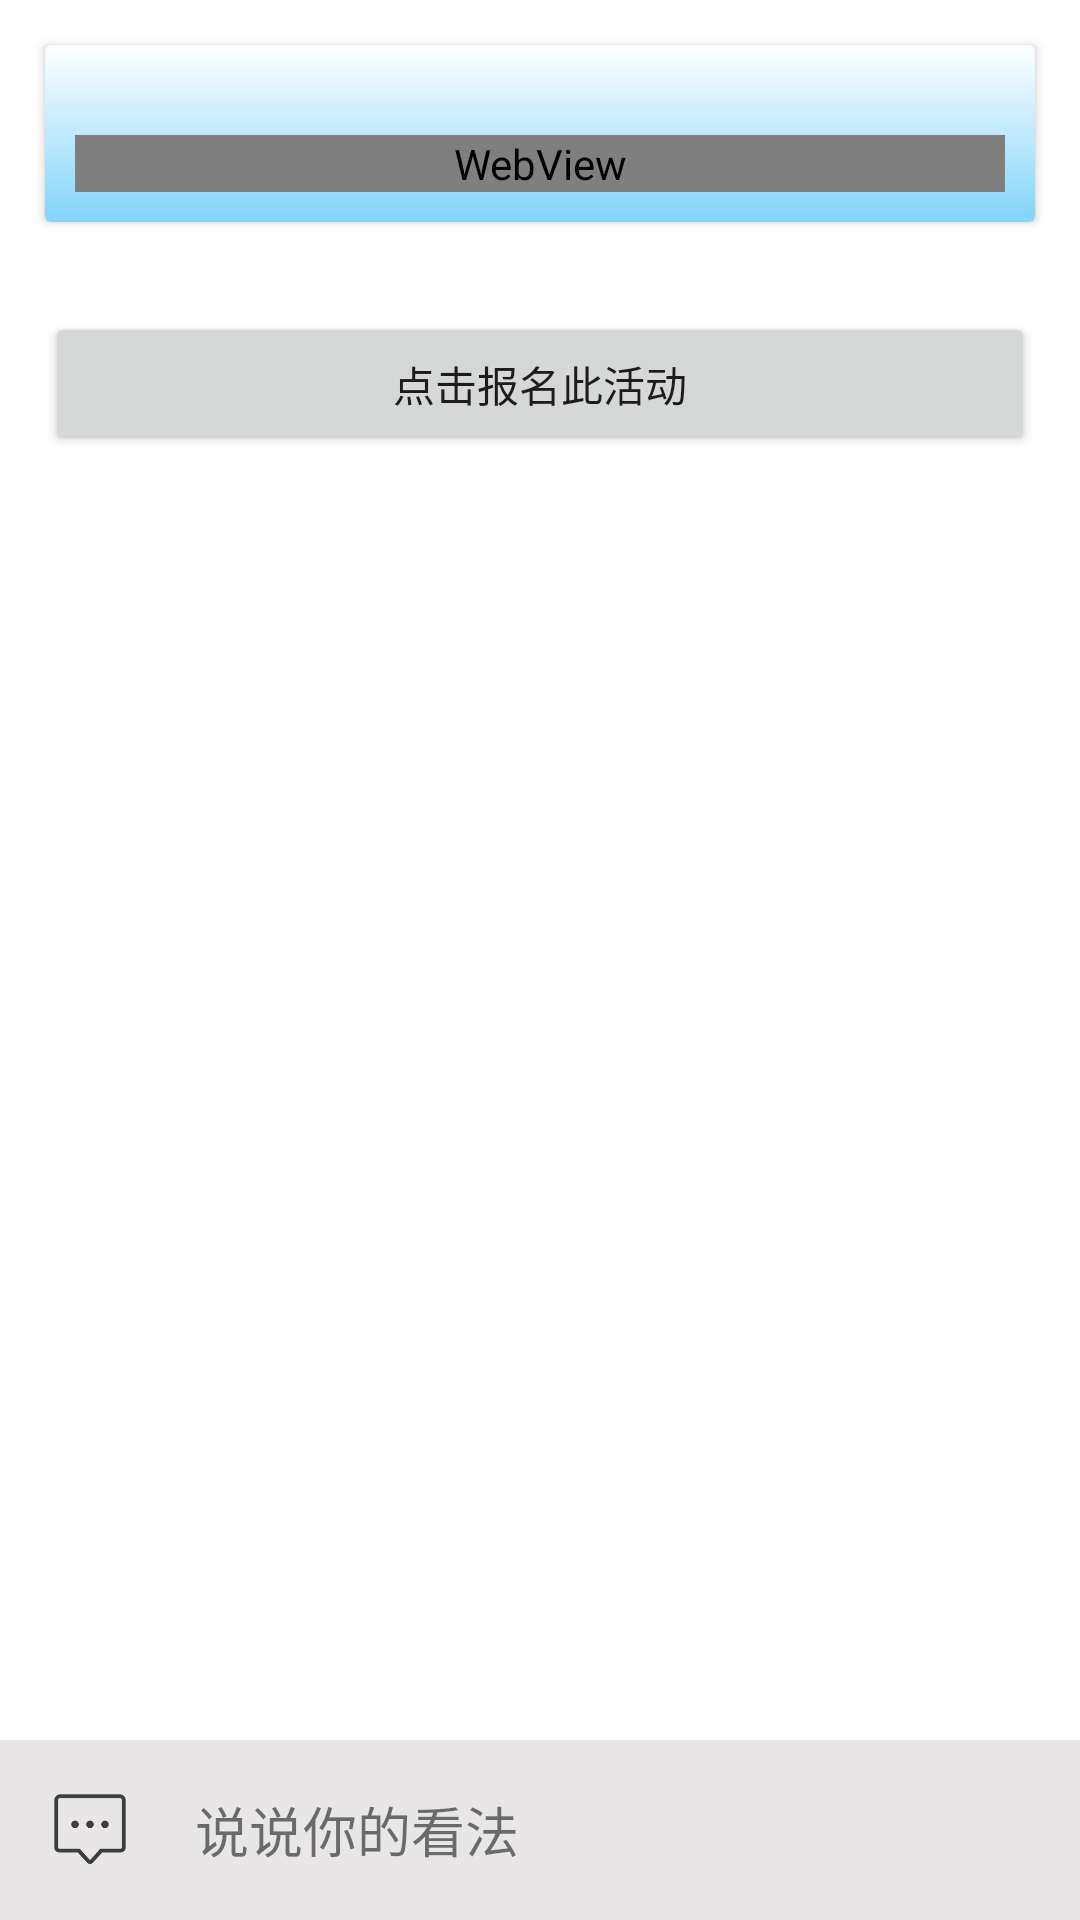

Reconstruct the res/layout file that produces this screen, plus the resources it refers to.
<!-- AndroidManifest.xml: application theme Theme.SmartCity_0715 -->
<!-- res/layout/activity_event_detail.xml -->
<?xml version="1.0" encoding="utf-8"?>
<androidx.constraintlayout.widget.ConstraintLayout xmlns:android="http://schemas.android.com/apk/res/android"
    xmlns:app="http://schemas.android.com/apk/res-auto"
    xmlns:tools="http://schemas.android.com/tools"
    android:layout_width="match_parent"
    android:layout_height="match_parent"
    tools:context=".event.EventDetailActivity">

    <LinearLayout
        android:layout_width="match_parent"
        android:layout_height="match_parent"
        android:orientation="vertical"
        app:layout_constraintBottom_toBottomOf="parent"
        app:layout_constraintEnd_toEndOf="parent"
        app:layout_constraintStart_toStartOf="parent"
        app:layout_constraintTop_toTopOf="parent">

        <androidx.core.widget.NestedScrollView
            android:layout_width="match_parent"
            android:layout_height="0dp"
            android:layout_weight="10"
            android:fillViewport="true">

            <LinearLayout
                android:layout_width="match_parent"
                android:layout_height="wrap_content"
                android:orientation="vertical" >


                <androidx.cardview.widget.CardView
                    android:layout_width="match_parent"
                    android:layout_height="wrap_content"
                    android:layout_margin="15dp">

                    <LinearLayout
                        android:layout_width="match_parent"
                        android:layout_height="match_parent"
                        android:background="@drawable/my_back3"
                        android:orientation="vertical">

                        <ImageView
                            android:id="@+id/event_detail_img"
                            android:layout_width="match_parent"
                            android:layout_height="wrap_content"
                            android:layout_margin="10dp" />

                        <WebView
                            android:id="@+id/my_web"
                            android:layout_width="match_parent"
                            android:layout_height="wrap_content"
                            android:layout_margin="10dp" />
                    </LinearLayout>
                </androidx.cardview.widget.CardView>

                <Button
                    android:id="@+id/sign_btn"
                    android:layout_margin="15dp"
                    android:layout_width="match_parent"
                    android:layout_height="wrap_content"
                    android:text="点击报名此活动" />

                <androidx.recyclerview.widget.RecyclerView
                    android:id="@+id/tuijian_event"
                    android:layout_width="match_parent"
                    android:layout_height="wrap_content"
                    android:layout_margin="10dp" />

            </LinearLayout>
        </androidx.core.widget.NestedScrollView>

        <LinearLayout
            android:id="@+id/comment_jump"
            android:layout_width="match_parent"
            android:layout_height="wrap_content"
            android:background="#E8E6E6"
            android:orientation="horizontal"
            android:padding="15dp">

            <ImageView
                android:id="@+id/imageView6"
                android:layout_width="30dp"
                android:layout_height="30dp"
                app:srcCompat="@drawable/pinglun" />

            <TextView
                android:id="@+id/textView9"
                android:layout_width="wrap_content"
                android:layout_height="wrap_content"
                android:layout_gravity="center"
                android:layout_marginStart="20dp"
                android:text="说说你的看法"
                android:textSize="18sp" />
        </LinearLayout>
    </LinearLayout>
</androidx.constraintlayout.widget.ConstraintLayout>
<!-- resources referenced by this layout -->
<resources>
  <!-- drawable my_back3 (drawable) -->
  <?xml version="1.0" encoding="utf-8"?>
  <shape xmlns:android="http://schemas.android.com/apk/res/android" android:shape="rectangle">
  
      <gradient android:angle="90" android:startColor="#81D4FA" />
  
  </shape>
  <!-- drawable pinglun: png bitmap (drawable-v24, 7011 bytes) -->
  <style name="Theme.SmartCity_0715" parent="Theme.MaterialComponents.DayNight.DarkActionBar">
          
          <item name="colorPrimary">@color/teal_200</item>
          <item name="colorPrimaryVariant">@color/purple_700</item>
          <item name="colorOnPrimary">@color/white</item>
          
          <item name="colorSecondary">@color/teal_200</item>
          <item name="colorSecondaryVariant">@color/teal_700</item>
          <item name="colorOnSecondary">@color/black</item>
          
          <item name="android:statusBarColor" tools:targetApi="l">?attr/colorPrimaryVariant</item>
          
      </style>
  <color name="teal_200">#FF03DAC5</color>
  <color name="purple_700">#FF3700B3</color>
  <color name="white">#FFFFFFFF</color>
  <color name="teal_700">#FF018786</color>
  <color name="black">#FF000000</color>
</resources>
